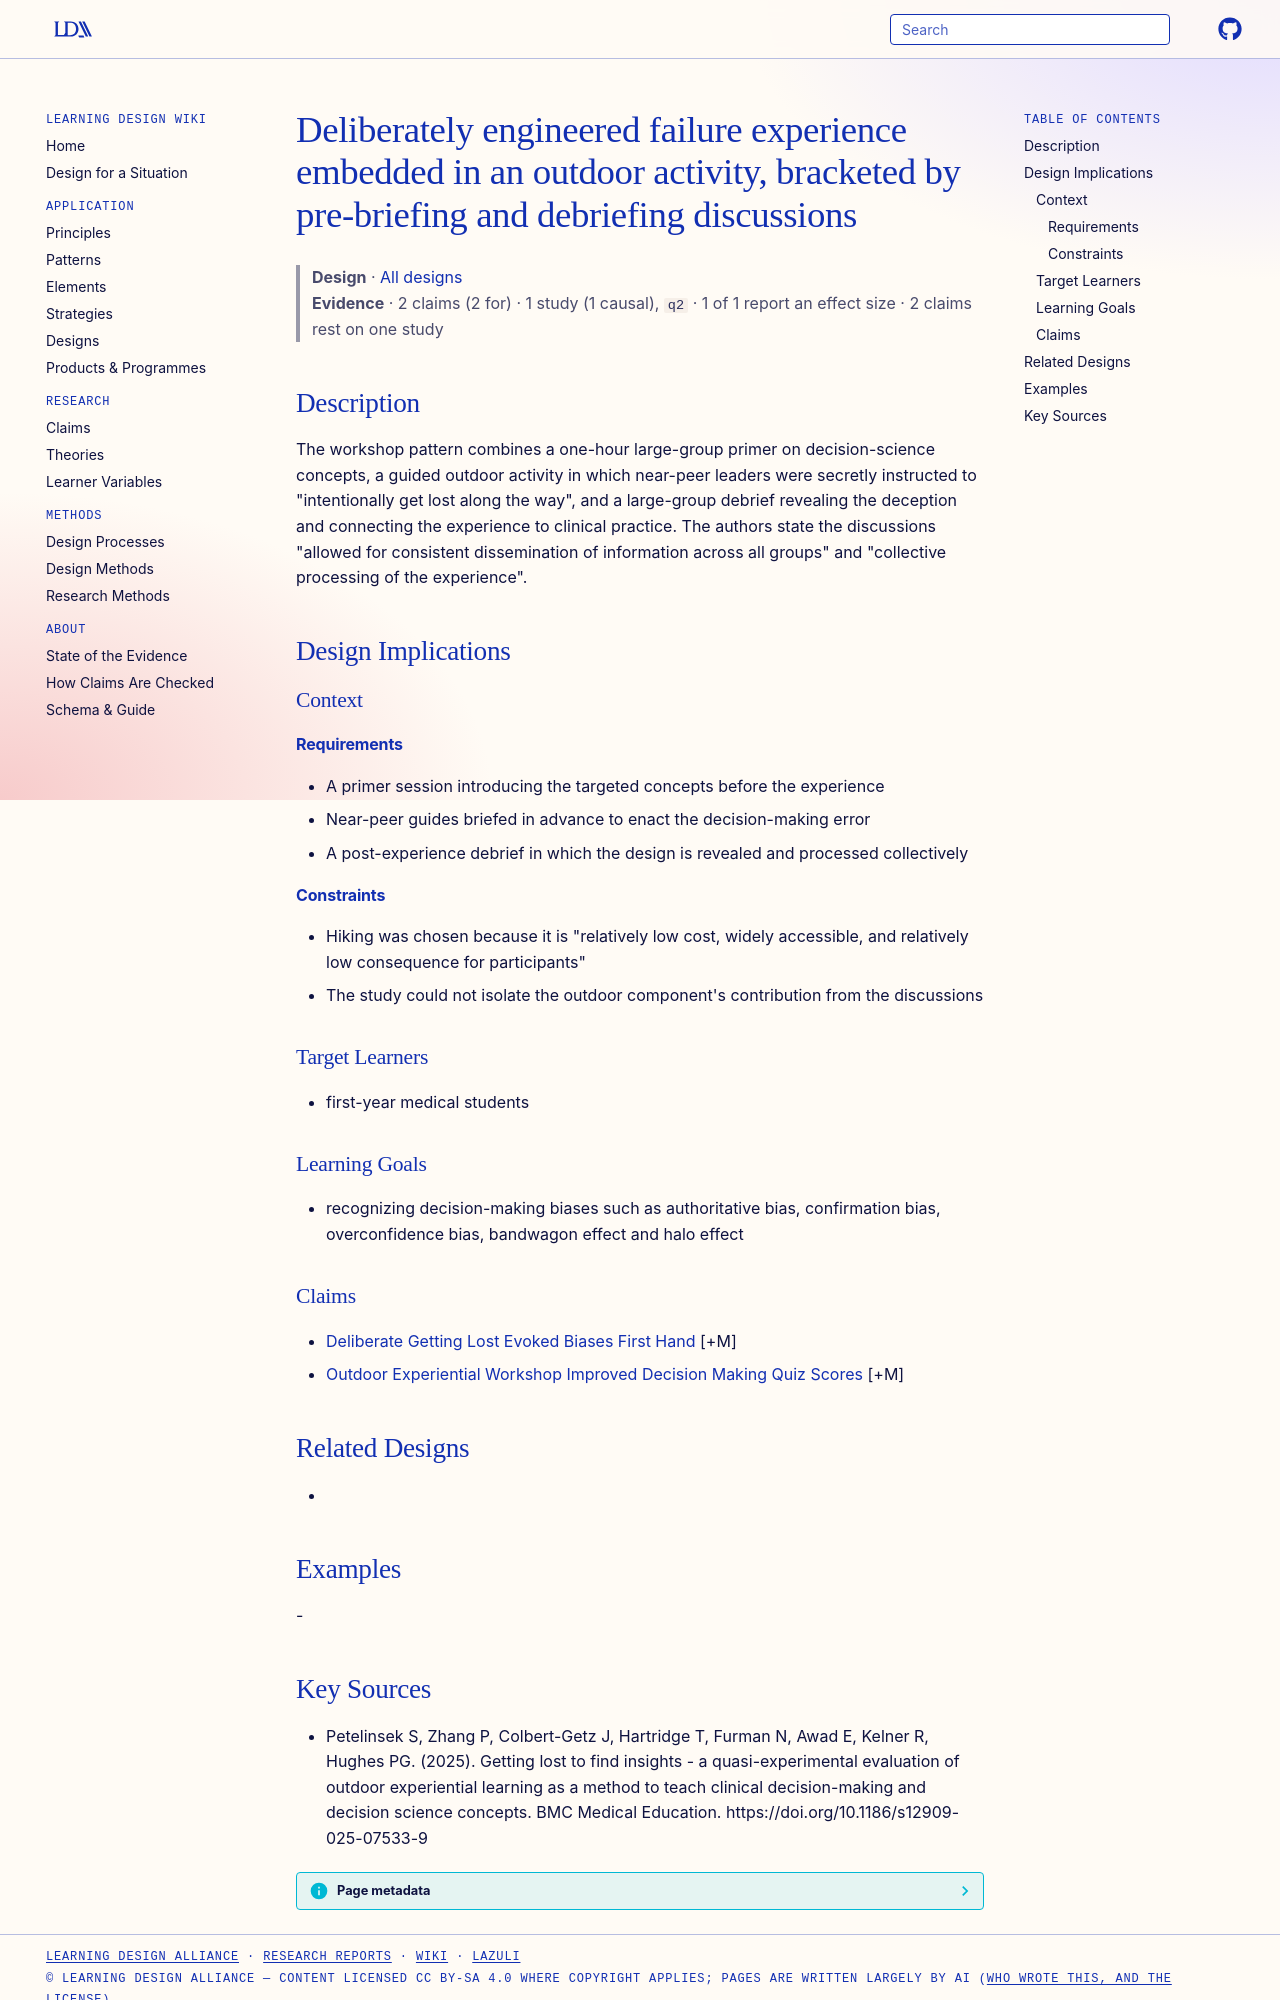

repository: Learning-Design-Alliance/learning-wiki · page: designs/engineered-bias-experience-outdoor-workshop-pattern/index.html · generator: mkdocs

---
type: design
id: engineered-bias-experience-outdoor-workshop-pattern
title: Deliberately engineered failure experience embedded in an outdoor activity, bracketed by pre-briefing and debriefing discussions
description: "The workshop pattern combines a one-hour large-group primer on decision-science concepts, a guided outdoor activity in which near-peer leaders were secretly instructed to \"intentionally get lost along the way\", and a..."
status: review
generated:
  by: "process:settle-candidates"
  at: 2026-11-06
sources:
  - id: petelinsek-s-2025
    resource: "https://doi.org/10.1186/s12909-025-07533-9"
    title: "Petelinsek S, Zhang P, Colbert-Getz J, Hartridge T, Furman N, Awad E, Kelner R, Hughes PG. (2025). Getting lost to find insights - a quasi-experimental evaluation of outdoor experiential learning as a method to teach clinical decision-making and decision science concepts. BMC Medical Education. https://doi.org/10.1186/s12909-025-07533-9"
    author: Petelinsek S, Zhang P, Colbert-Getz J, Hartridge T, Furman N, Awad E, Kelner R, Hughes PG
---

# Deliberately engineered failure experience embedded in an outdoor activity, bracketed by pre-briefing and debriefing discussions

> **Design** · [All designs](index.md)
> **Evidence** · 2 claims (2 for) · 1 study (1 causal), `q2` · 1 of 1 report an effect size · 2 claims rest on one study

## Description
The workshop pattern combines a one-hour large-group primer on decision-science concepts, a guided outdoor activity in which near-peer leaders were secretly instructed to "intentionally get lost along the way", and a large-group debrief revealing the deception and connecting the experience to clinical practice. The authors state the discussions "allowed for consistent dissemination of information across all groups" and "collective processing of the experience".

## Design Implications

### Context
#### Requirements
- A primer session introducing the targeted concepts before the experience
- Near-peer guides briefed in advance to enact the decision-making error
- A post-experience debrief in which the design is revealed and processed collectively
#### Constraints
- Hiking was chosen because it is "relatively low cost, widely accessible, and relatively low consequence for participants"
- The study could not isolate the outdoor component's contribution from the discussions

### Target Learners
- first-year medical students

### Learning Goals
- recognizing decision-making biases such as authoritative bias, confirmation bias, overconfidence bias, bandwagon effect and halo effect

### Claims
- [Deliberate Getting Lost Evoked Biases First Hand](../claims/deliberate-getting-lost-evoked-biases-first-hand.md) [+M]
- [Outdoor Experiential Workshop Improved Decision Making Quiz Scores](../claims/outdoor-experiential-workshop-improved-decision-making-quiz-scores.md) [+M]

## Related Designs
- 

## Examples
-
